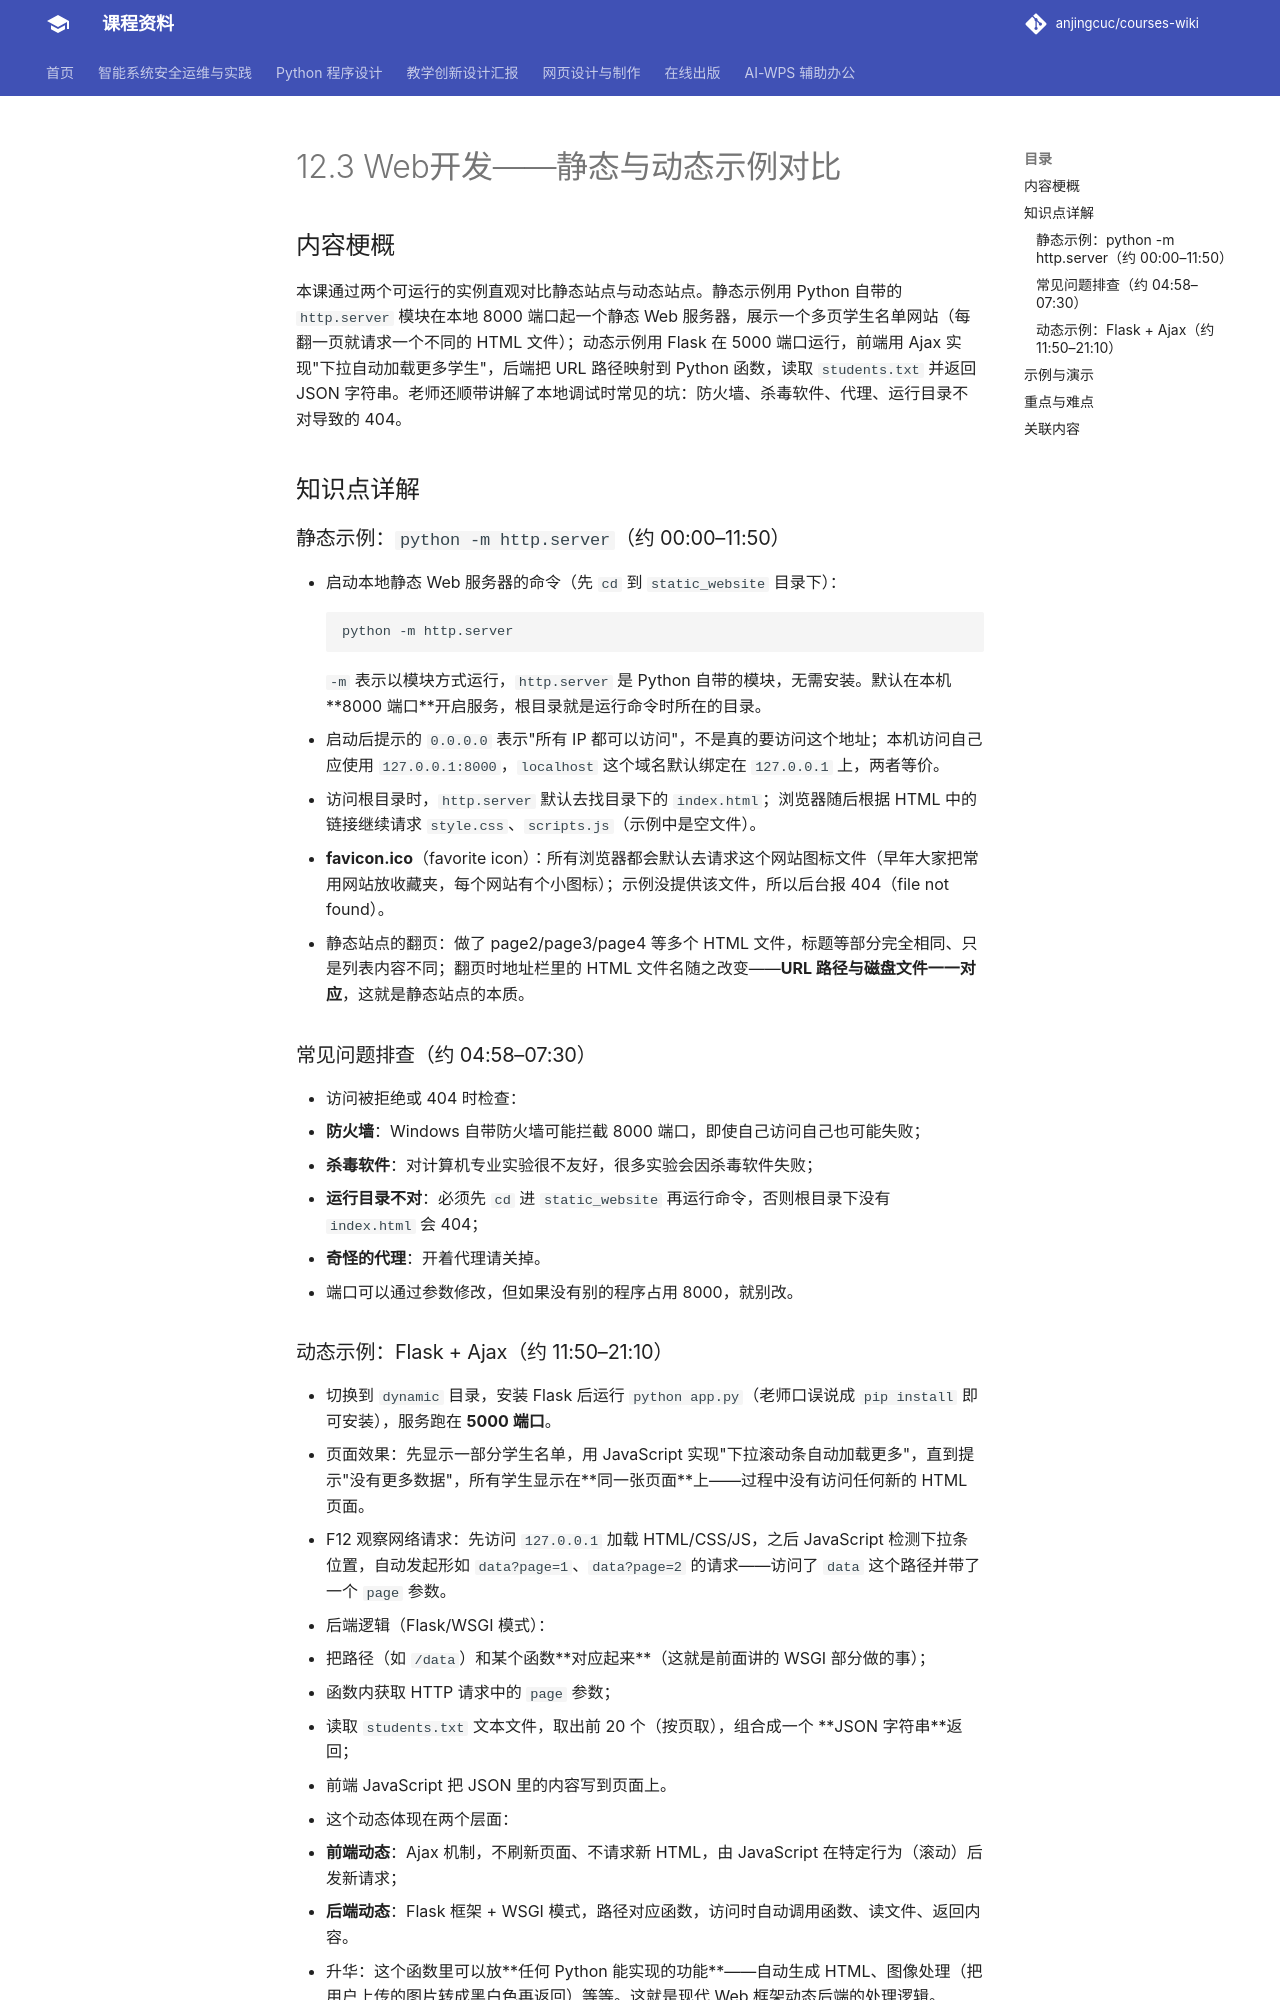

repository: anjingcuc/courses-wiki · page: python/v2/notes/12.3-Web开发-静态与动态示例对比/index.html · generator: mkdocs

# 12.3 Web开发——静态与动态示例对比

## 内容梗概

本课通过两个可运行的实例直观对比静态站点与动态站点。静态示例用 Python 自带的 `http.server` 模块在本地 8000 端口起一个静态 Web 服务器，展示一个多页学生名单网站（每翻一页就请求一个不同的 HTML 文件）；动态示例用 Flask 在 5000 端口运行，前端用 Ajax 实现"下拉自动加载更多学生"，后端把 URL 路径映射到 Python 函数，读取 `students.txt` 并返回 JSON 字符串。老师还顺带讲解了本地调试时常见的坑：防火墙、杀毒软件、代理、运行目录不对导致的 404。

## 知识点详解

### 静态示例：`python -m http.server`（约 00:00–11:50）

- 启动本地静态 Web 服务器的命令（先 `cd` 到 `static_website` 目录下）：
  ```bash
  python -m http.server
  ```
  `-m` 表示以模块方式运行，`http.server` 是 Python 自带的模块，无需安装。默认在本机 **8000 端口**开启服务，根目录就是运行命令时所在的目录。
- 启动后提示的 `0.0.0.0` 表示"所有 IP 都可以访问"，不是真的要访问这个地址；本机访问自己应使用 `127.0.0.1:8000`，`localhost` 这个域名默认绑定在 `127.0.0.1` 上，两者等价。
- 访问根目录时，`http.server` 默认去找目录下的 `index.html`；浏览器随后根据 HTML 中的链接继续请求 `style.css`、`scripts.js`（示例中是空文件）。
- **favicon.ico**（favorite icon）：所有浏览器都会默认去请求这个网站图标文件（早年大家把常用网站放收藏夹，每个网站有个小图标）；示例没提供该文件，所以后台报 404（file not found）。
- 静态站点的翻页：做了 page2/page3/page4 等多个 HTML 文件，标题等部分完全相同、只是列表内容不同；翻页时地址栏里的 HTML 文件名随之改变——**URL 路径与磁盘文件一一对应**，这就是静态站点的本质。

### 常见问题排查（约 04:58–07:30）

- 访问被拒绝或 404 时检查：
  - **防火墙**：Windows 自带防火墙可能拦截 8000 端口，即使自己访问自己也可能失败；
  - **杀毒软件**：对计算机专业实验很不友好，很多实验会因杀毒软件失败；
  - **运行目录不对**：必须先 `cd` 进 `static_website` 再运行命令，否则根目录下没有 `index.html` 会 404；
  - **奇怪的代理**：开着代理请关掉。
- 端口可以通过参数修改，但如果没有别的程序占用 8000，就别改。
